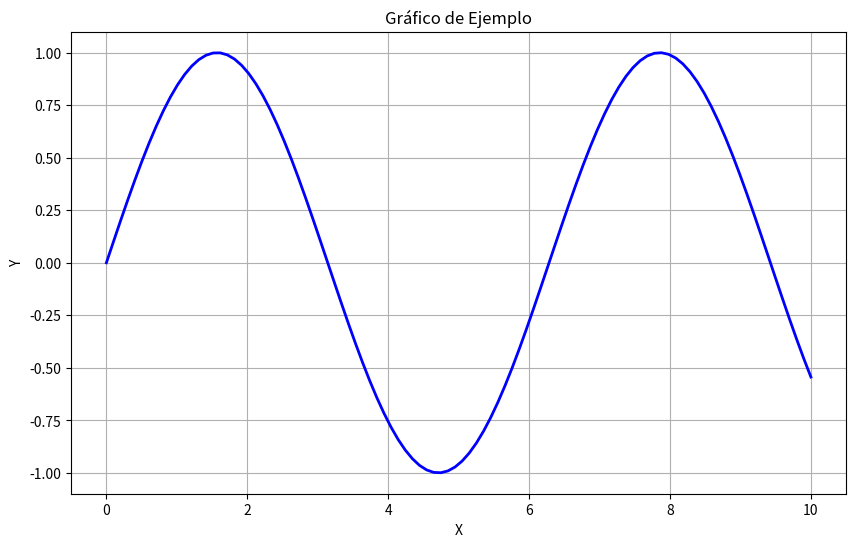

The matplotlib source for this figure: (Note: this script raises an exception after producing the figure.)
import matplotlib.pyplot as plt
import numpy as np

# Crear un gráfico
fig, ax = plt.subplots(figsize=(10, 6))
x = np.linspace(0, 10, 100)
ax.plot(x, np.sin(x), 'b-', linewidth=2)
ax.set_xlabel('X')
ax.set_ylabel('Y')
ax.set_title('Gráfico de Ejemplo')
ax.grid(True)

# Guardar en diferentes formatos
plt.savefig('grafico.png', dpi=300, bbox_inches='tight')  # PNG alta calidad
plt.savefig('grafico.pdf', bbox_inches='tight')           # PDF vectorial
plt.savefig('grafico.svg', bbox_inches='tight')           # SVG vectorial
plt.savefig('grafico.jpg', dpi=300, bbox_inches='tight', quality=95)  # JPEG

plt.show()